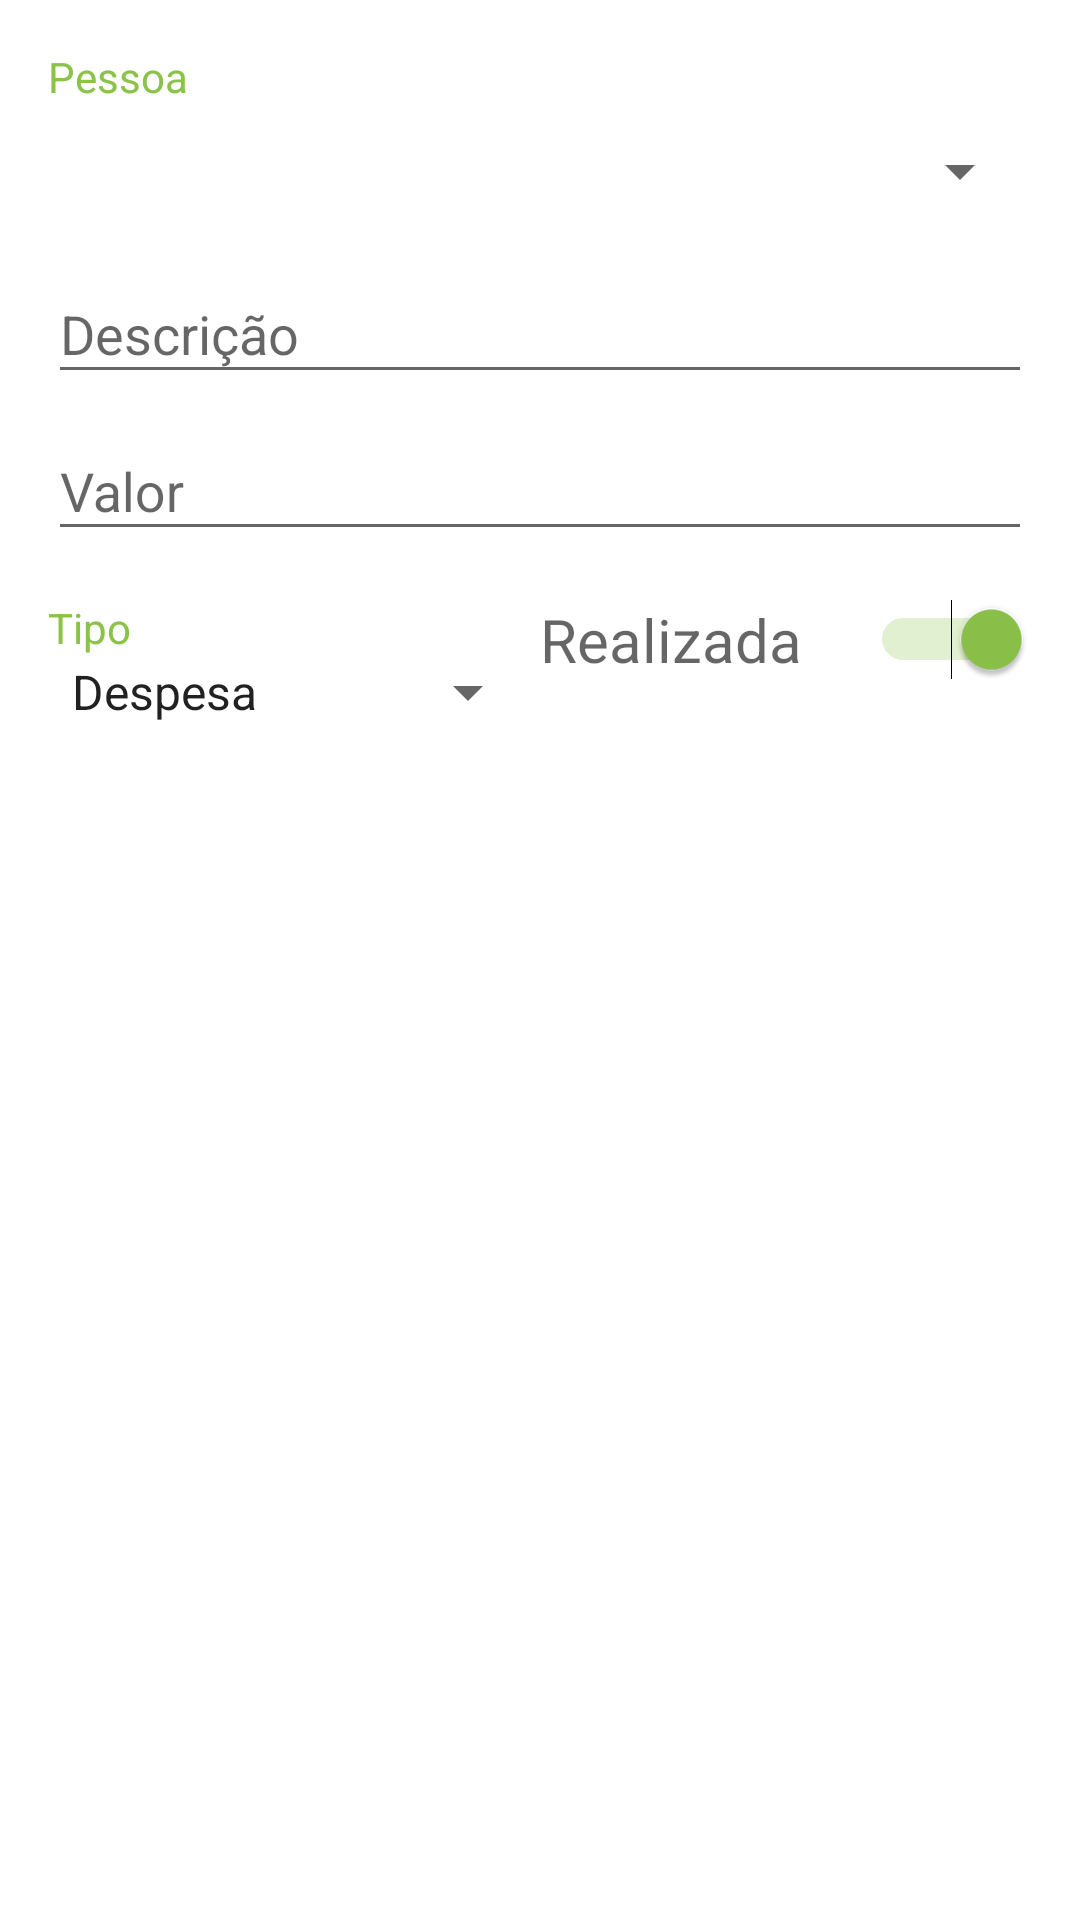

Reconstruct the res/layout file that produces this screen, plus the resources it refers to.
<!-- AndroidManifest.xml: application theme AppTheme -->
<!-- res/layout/dialog_movimentacao_item_cadastro.xml -->
<?xml version="1.0" encoding="utf-8"?>
<LinearLayout xmlns:android="http://schemas.android.com/apk/res/android"
    android:layout_width="match_parent"
    android:layout_height="match_parent"
    android:orientation="vertical"
    android:padding="@dimen/activity_horizontal_margin">


    <TextView
        android:layout_width="match_parent"
        android:layout_height="wrap_content"
        android:text="@string/lblPessoa"
        android:textColor="@color/accent" />
    

    <Spinner
        android:id="@+id/spnPessoa"
        android:layout_width="match_parent"
        android:layout_height="wrap_content"
        android:layout_marginBottom="@dimen/spinner_margin_vertical"
        android:layout_marginTop="@dimen/spinner_margin_vertical"
        android:prompt="@string/spnPessoaPrompt" />

    
    

    <android.support.design.widget.TextInputLayout
        android:layout_width="match_parent"
        android:layout_height="wrap_content">

        <EditText
            android:id="@+id/txtDescricao"
            android:layout_width="match_parent"
            android:layout_height="wrap_content"
            android:hint="@string/txtDescricaoHint"
            android:inputType="textCapSentences"
            android:maxLines="1"
            android:singleLine="true" />

    </android.support.design.widget.TextInputLayout>

    <android.support.design.widget.TextInputLayout
        android:layout_width="match_parent"
        android:layout_height="wrap_content">

        <EditText
            android:id="@+id/txtMovimentacaoValor"
            android:layout_width="match_parent"
            android:layout_height="wrap_content"
            android:hint="@string/txtValorHint"
            android:inputType="numberDecimal" />

    </android.support.design.widget.TextInputLayout>

    <LinearLayout
        android:layout_width="match_parent"
        android:layout_height="wrap_content"
        android:orientation="horizontal">


        <LinearLayout
            android:layout_width="0dp"
            android:layout_height="wrap_content"
            android:layout_weight="0.5"
            android:orientation="vertical">

            <TextView
                android:layout_width="match_parent"
                android:layout_height="wrap_content"
                android:layout_marginTop="@dimen/activity_horizontal_margin"
                android:text="@string/lblTipo"
                android:textColor="@color/accent" />

            <Spinner
                android:id="@+id/spnMovimentacaoTipo"
                android:layout_width="match_parent"
                android:layout_height="wrap_content"
                android:entries="@array/tipo_movimentacao_texto" />


        </LinearLayout>

        <Switch
            android:id="@+id/swtRealizada"
            android:layout_width="0dp"
            android:layout_height="match_parent"
            android:layout_weight="0.5"
            android:checked="true"
            android:hint="Realizada"
            android:textSize="20sp" />

    </LinearLayout>

</LinearLayout>
<!-- resources referenced by this layout -->
<resources>
  <string-array name="tipo_movimentacao_texto">
          <item>Despesa</item>
          <item>Receita</item>
      </string-array>
  <color name="accent">#8BC34A</color>
  <dimen name="activity_horizontal_margin">16dp</dimen>
  <dimen name="spinner_margin_vertical">10dp</dimen>
  <!-- drawable ic_button_pessoa_adicionar (drawable) -->
  <vector xmlns:android="http://schemas.android.com/apk/res/android"
      android:width="24dp"
      android:height="24dp"
      android:viewportHeight="24.0"
      android:viewportWidth="24.0">
      <path
          android:fillColor="@color/accent"
          android:pathData="M15 12c2.21 0 4-1.79 4-4s-1.79-4-4-4-4 1.79-4 4 1.79 4 4 4zm-9-2V7H4v3H1v2h3v3h2v-3h3v-2H6zm9 4c-2.67 0-8 1.34-8 4v2h16v-2c0-2.66-5.33-4-8-4z" />
  </vector>
  <string name="lblPessoa">Pessoa</string>
  <string name="lblTipo">Tipo</string>
  <string name="spnPessoaPrompt">Pessoa</string>
  <string name="txtDescricaoHint">Descrição</string>
  <string name="txtValorHint">Valor</string>
  <style name="AppTheme" parent="Theme.AppCompat.Light.DarkActionBar">
          
          <item name="colorPrimary">@color/primary</item>
          <item name="colorPrimaryDark">@color/primary_dark</item>
          <item name="colorAccent">@color/accent</item>
          <item name="android:windowBackground">@color/app_background</item>
      </style>
  <color name="primary">#009688</color>
  <color name="primary_dark">#00796B</color>
  <color name="app_background">#FFF</color>
</resources>
